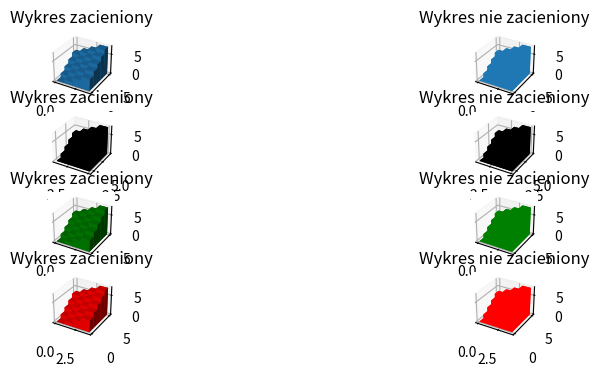

Here is the Python script that generated this plot:

import numpy as np
import matplotlib.pyplot as plt

fg = plt.figure(figsize=(10, 4))
a1 = fg.add_subplot(421, projection='3d')
a2 = fg.add_subplot(422, projection='3d')
a3 = fg.add_subplot(423, projection='3d')
a4 = fg.add_subplot(424, projection='3d')
a5 = fg.add_subplot(425, projection='3d')
a6 = fg.add_subplot(426, projection='3d')
a7 = fg.add_subplot(427, projection='3d')
a8 = fg.add_subplot(428, projection='3d')

_x = np.arange(4)
_y = np.arange(5)
_xx, _yy = np.meshgrid(_x, _y)
x, y = _xx.ravel(), _yy.ravel()
top = x + y
bottom = np.zeros_like(top)
width = depth = 1

a1.bar3d(x, y, bottom, width, depth, top, shade=True)
a1.set_title('Wykres zacieniony')
a2.bar3d(x, y, bottom, width, depth, top, shade=False)
a2.set_title('Wykres nie zacieniony')
a3.bar3d(x+1, y+2, bottom, width, depth, top, shade=True, color='black')
a3.set_title('Wykres zacieniony')
a4.bar3d(x+1, y+2, bottom, width, depth, top, shade=False, color='black')
a4.set_title('Wykres nie zacieniony')
a5.bar3d(x, y, bottom, width, depth, top, shade=True, color='g')
a5.set_title('Wykres zacieniony')
a6.bar3d(x, y, bottom, width, depth, top, shade=False, color='g')
a6.set_title('Wykres nie zacieniony')
a7.bar3d(x, y, bottom, width, depth, top, shade=True, color='r')
a7.set_title('Wykres zacieniony')
a8.bar3d(x, y, bottom, width, depth, top, shade=False, color='r')
a8.set_title('Wykres nie zacieniony')
plt.show()